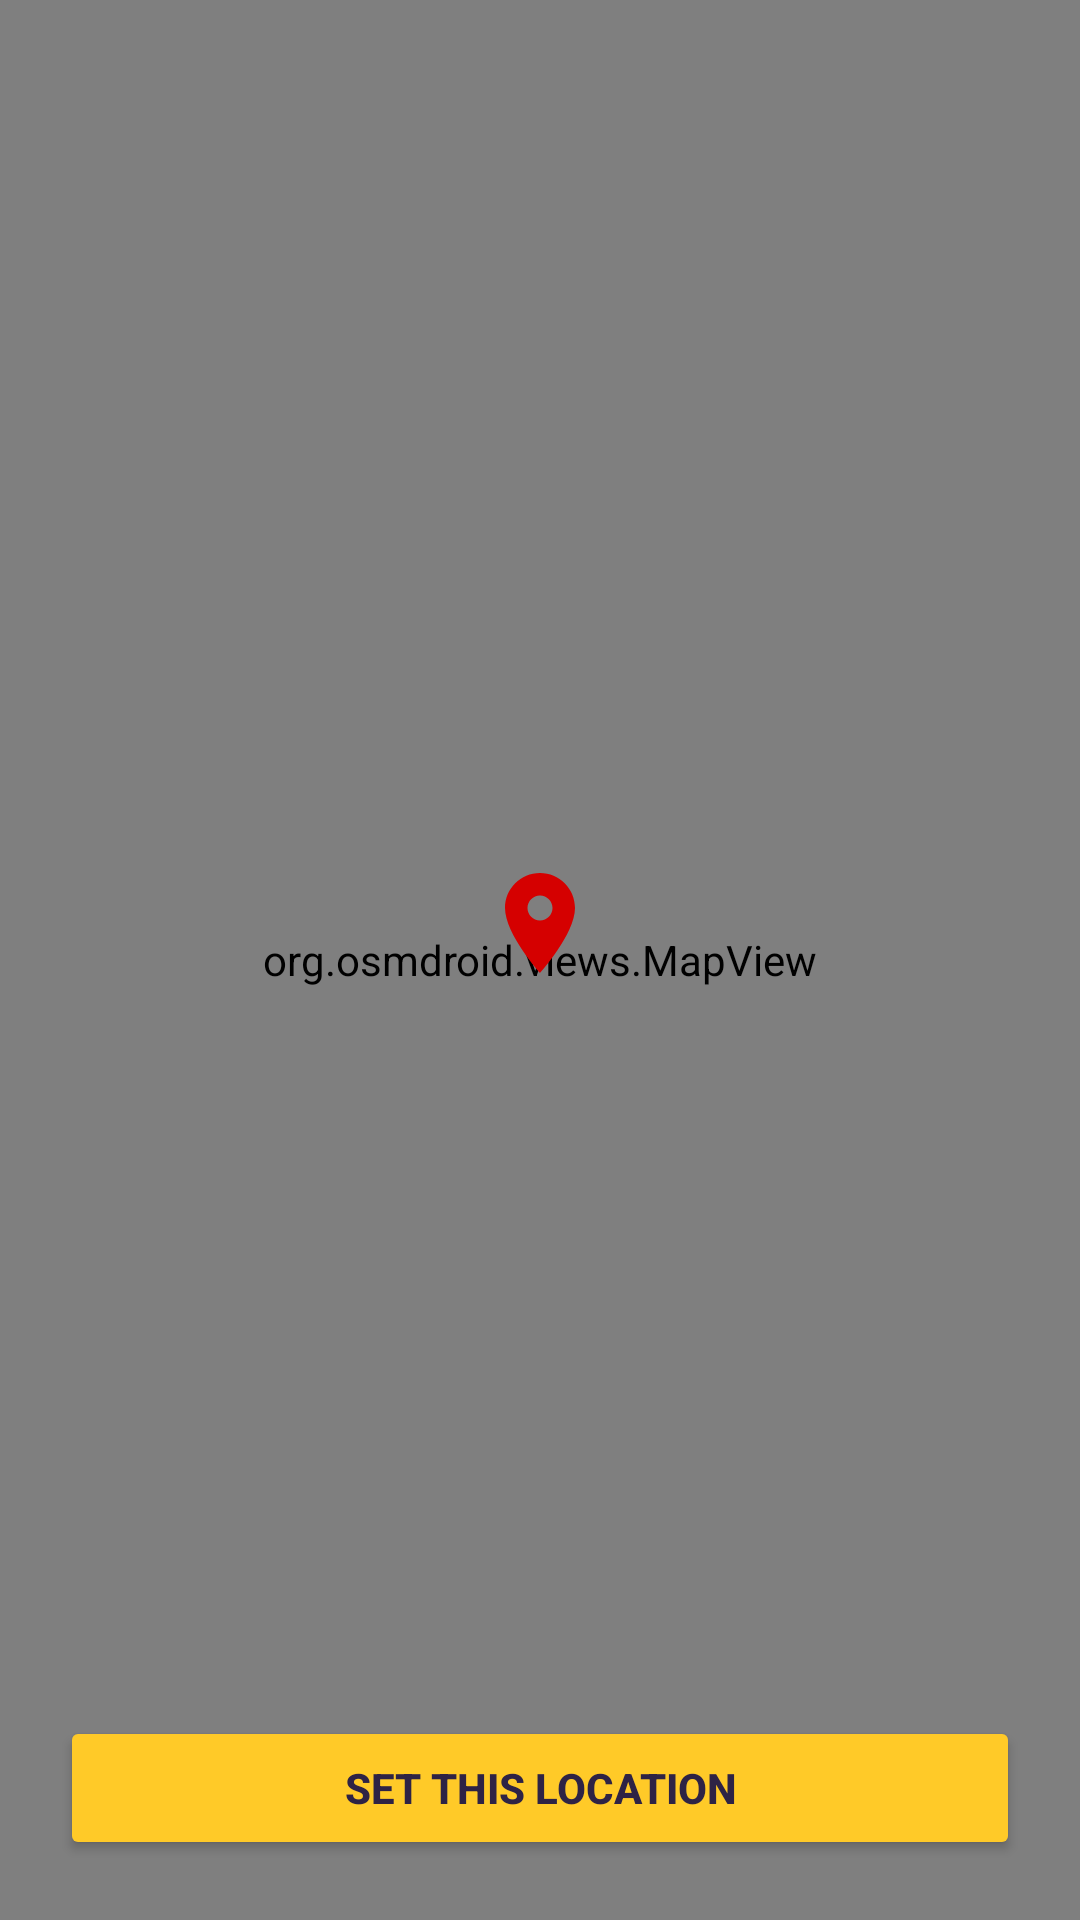

Layout XML and referenced resources for this Android screen:
<!-- AndroidManifest.xml: application theme Theme.Tutrnav -->
<!-- res/layout/activity_pick_location.xml -->
<?xml version="1.0" encoding="utf-8"?>
<androidx.constraintlayout.widget.ConstraintLayout xmlns:android="http://schemas.android.com/apk/res/android"
    xmlns:app="http://schemas.android.com/apk/res-auto"
    android:layout_width="match_parent"
    android:layout_height="match_parent">

    
    <org.osmdroid.views.MapView
        android:id="@+id/map"
        android:layout_width="match_parent"
        android:layout_height="match_parent" />

    
    <ImageView
        android:layout_width="40dp"
        android:layout_height="40dp"
        android:src="@drawable/ic_location_pin"
        app:tint="#D50000"
        android:layout_marginBottom="25dp"
        app:layout_constraintTop_toTopOf="parent"
        app:layout_constraintBottom_toBottomOf="parent"
        app:layout_constraintStart_toStartOf="parent"
        app:layout_constraintEnd_toEndOf="parent" />

    <Button
        android:id="@+id/btnConfirmLocation"
        android:layout_width="match_parent"
        android:layout_height="wrap_content"
        android:layout_margin="20dp"
        android:text="Set This Location"
        android:backgroundTint="#FFCA28"
        android:textColor="#2E2345"
        android:textStyle="bold"
        app:layout_constraintBottom_toBottomOf="parent"/>

</androidx.constraintlayout.widget.ConstraintLayout>
<!-- resources referenced by this layout -->
<resources>
  <!-- drawable ic_location_pin (drawable) -->
  <vector xmlns:android="http://schemas.android.com/apk/res/android"
      android:width="24dp"
      android:height="24dp"
      android:viewportWidth="24"
      android:viewportHeight="24"
      android:tint="#F44336"> 
  
      <path
          android:fillColor="@android:color/white"
          android:pathData="M12,2C8.13,2 5,5.13 5,9c0,5.25 7,13 7,13s7,-7.75 7,-13c0,-3.87 -3.13,-7 -7,-7zM12,11.5c-1.38,0 -2.5,-1.12 -2.5,-2.5s1.12,-2.5 2.5,-2.5 2.5,1.12 2.5,2.5 -1.12,2.5 -2.5,2.5z"/>
  </vector>
  <style name="Theme.Tutrnav" parent="Base.Theme.Tutrnav" />
  <style name="Base.Theme.Tutrnav" parent="Theme.Material3.DayNight.NoActionBar">
          
          
      </style>
</resources>
